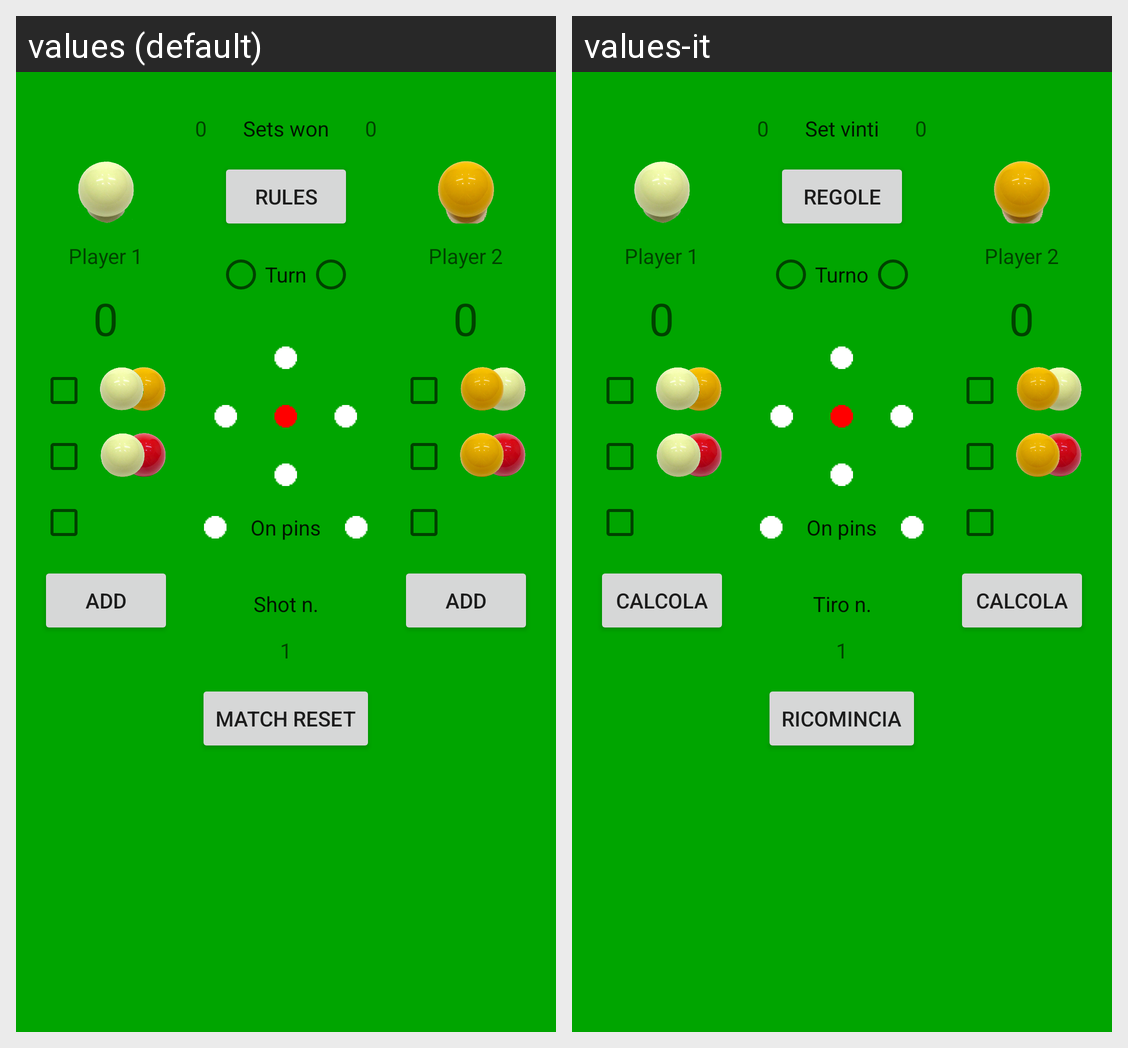

The Android screen above is rendered under two locales of the same app. Produce the string resources it draws, with the default and per-locale values.
Android screen res/layout/activity_main.xml rendered under 2 locales, left to right: values (default), values-it. Device: Nexus 5 (rendered at 1080×1920; each locale shown at half size, 540×960, under a caption strip naming it); theme AppTheme.
Strings drawn on this screen, with the default value and each locale's value (text and hints the layout hard-codes, and strings that could not be matched under every locale, appear in the picture but are not listed):

hint
  values: 0
  values-it: 0  [not translated; the default value is used]

sets_won
  values: Sets won
  values-it: Set vinti

settings_player_1_name_default
  values: Player 1
  values-it: Player 1  [not translated; the default value is used]

add
  values: Add
  values-it: Calcola

rules
  values: Rules
  values-it: Regole

turn
  values: Turn
  values-it: Turno

on_pins
  values: On pins
  values-it: On pins  [not translated; the default value is used]

shot
  values: Shot n.
  values-it: Tiro n.

hint1
  values: 1
  values-it: 1  [not translated; the default value is used]

reset
  values: Match Reset
  values-it: Ricomincia

settings_player_2_name_default
  values: Player 2
  values-it: Player 2  [not translated; the default value is used]
